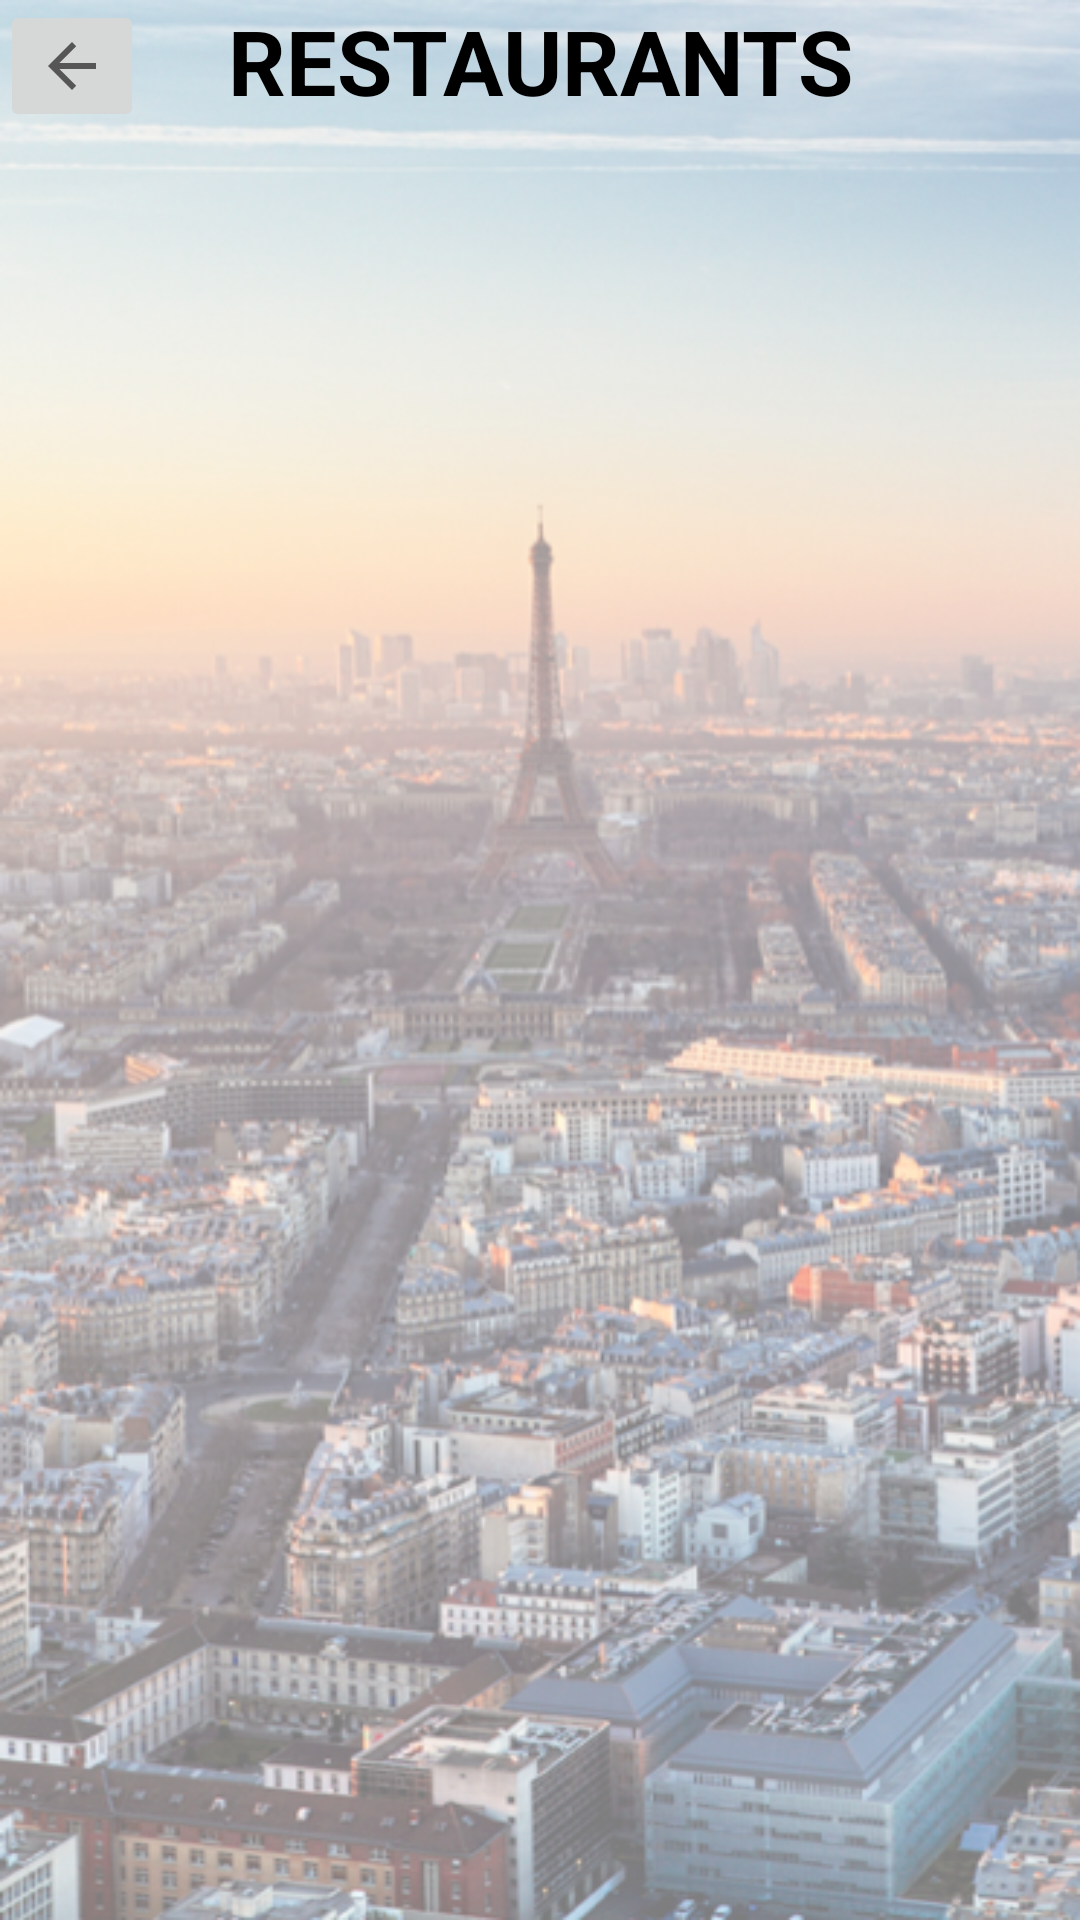

Reconstruct the res/layout file that produces this screen, plus the resources it refers to.
<!-- AndroidManifest.xml: application theme Theme.Projet_MyParis -->
<!-- res/layout/activity_restaurants_page.xml -->
<?xml version="1.0" encoding="utf-8"?>
<RelativeLayout
    xmlns:android="http://schemas.android.com/apk/res/android"
    xmlns:app="http://schemas.android.com/apk/res-auto"
    xmlns:tools="http://schemas.android.com/tools"
    android:layout_width="match_parent"
    android:layout_height="match_parent"
    tools:context ="com.example.projet_myparis.RestaurantsPage"
    android:background="@drawable/fondparis">

    <androidx.constraintlayout.widget.ConstraintLayout
        android:layout_width="match_parent"
        android:layout_height="match_parent">

        <androidx.recyclerview.widget.RecyclerView
            android:id="@+id/shopping1"
            android:layout_width="match_parent"
            android:layout_height="match_parent"
            android:layout_marginTop="50dp"
            app:layout_constraintEnd_toEndOf="parent"
            app:layout_constraintTop_toTopOf="parent" />

        <TextView
            android:id="@+id/textView17"
            android:layout_width="wrap_content"
            android:layout_height="wrap_content"
            android:text="RESTAURANTS"
            android:textColor="@color/black"
            android:textSize="30dp"
            android:textStyle="bold"
            app:layout_constraintEnd_toEndOf="parent"
            app:layout_constraintStart_toStartOf="parent"
            app:layout_constraintTop_toTopOf="parent" />
    </androidx.constraintlayout.widget.ConstraintLayout>

    <ImageButton
        android:id="@+id/BoutonRestaurant"
        android:layout_width="wrap_content"
        android:layout_height="wrap_content"
        app:layout_constraintStart_toStartOf="parent"
        app:layout_constraintTop_toTopOf="parent"
        app:srcCompat="?attr/actionModeCloseDrawable" />
</RelativeLayout>
<!-- resources referenced by this layout -->
<resources>
  <color name="black">#FF000000</color>
  <!-- drawable fondparis: png bitmap (drawable, 514388 bytes) -->
  <style name="Theme.Projet_MyParis" parent="Theme.MaterialComponents.DayNight.NoActionBar">
          
          <item name="colorPrimary">@color/purple_500</item>
          <item name="colorPrimaryVariant">@color/purple_700</item>
          <item name="colorOnPrimary">@color/white</item>
          
          <item name="colorSecondary">@color/teal_200</item>
          <item name="colorSecondaryVariant">@color/teal_700</item>
          <item name="colorOnSecondary">@color/black</item>
          
          <item name="android:statusBarColor" tools:targetApi="l">?attr/colorPrimaryVariant</item>
          
      </style>
  <color name="purple_500">#FF6200EE</color>
  <color name="purple_700">#FF3700B3</color>
  <color name="white">#FFFFFFFF</color>
  <color name="teal_200">#FF03DAC5</color>
  <color name="teal_700">#FF018786</color>
</resources>
